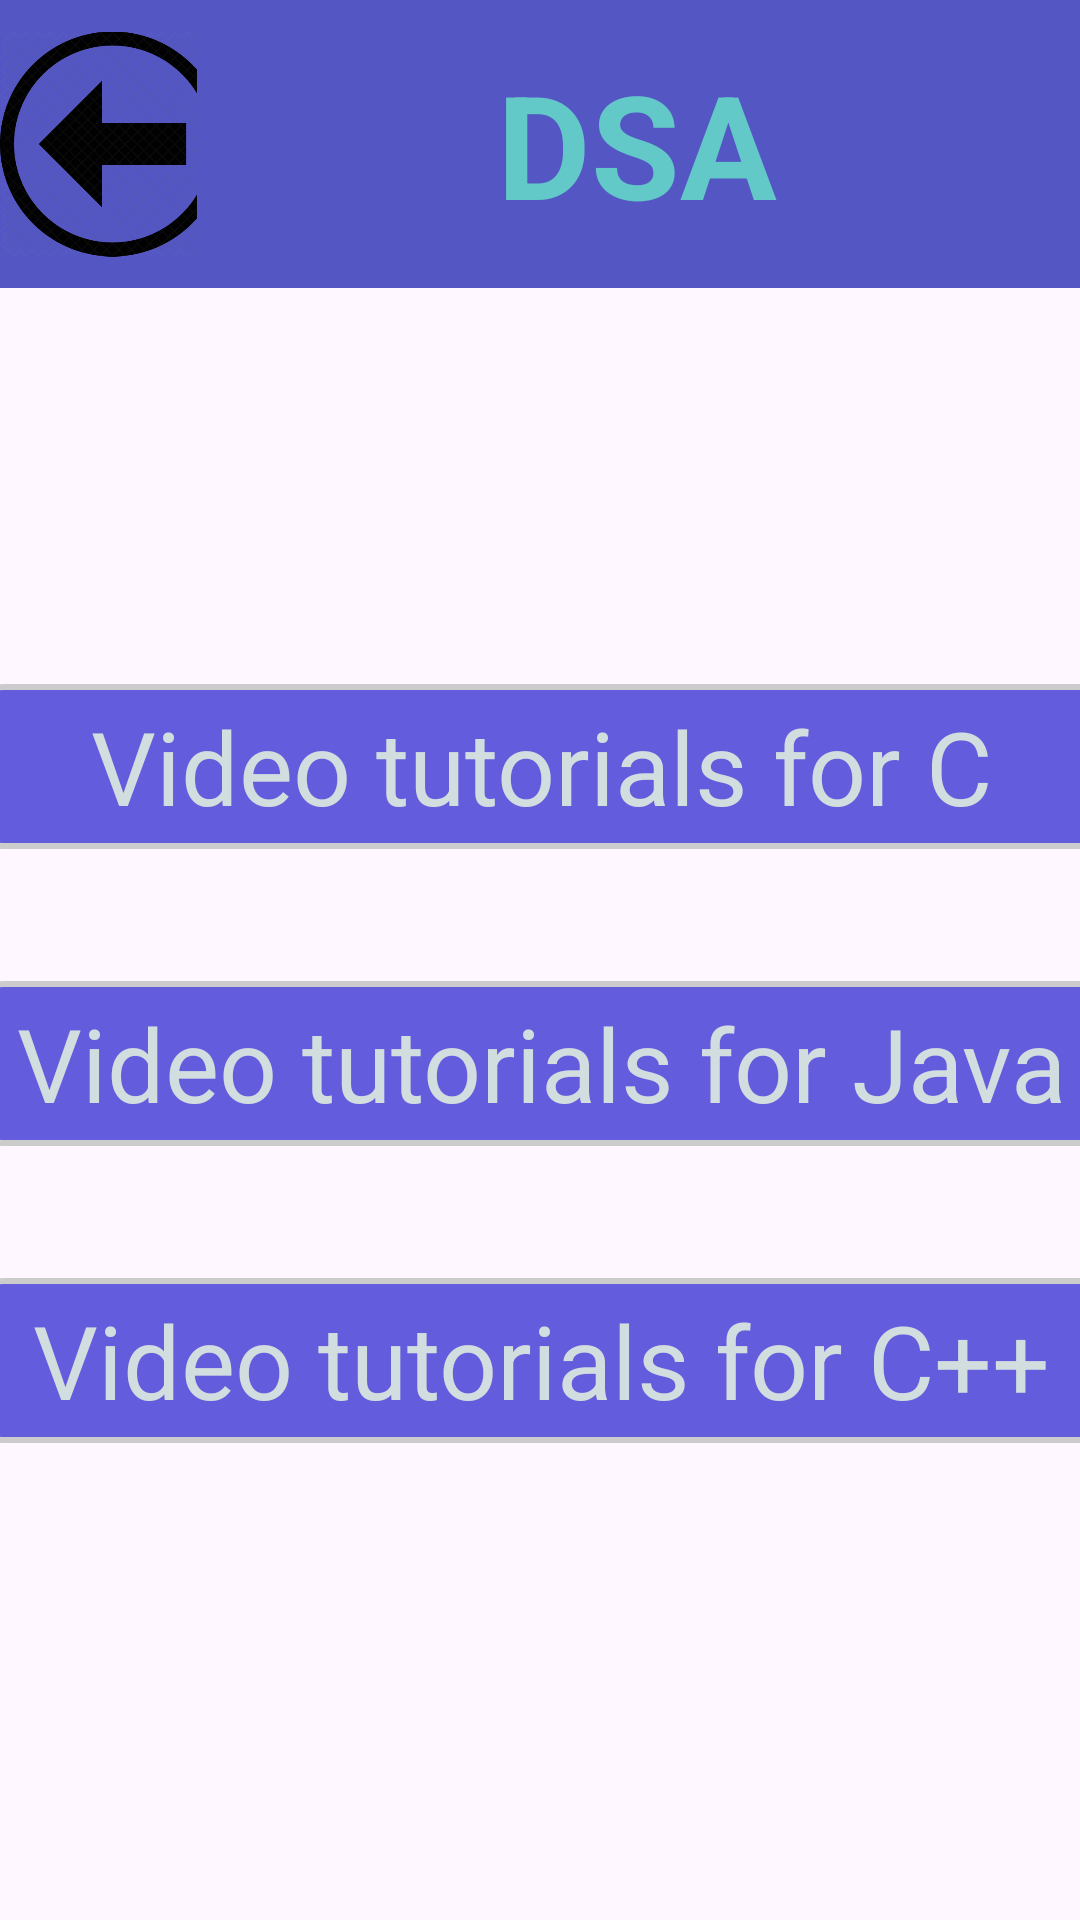

Reconstruct the res/layout file that produces this screen, plus the resources it refers to.
<!-- AndroidManifest.xml: application theme Theme.CodeMe -->
<!-- res/layout/activity_main_activitydsa.xml -->
<?xml version="1.0" encoding="utf-8"?>
<androidx.constraintlayout.widget.ConstraintLayout xmlns:android="http://schemas.android.com/apk/res/android"
    xmlns:app="http://schemas.android.com/apk/res-auto"
    xmlns:tools="http://schemas.android.com/tools"
    android:layout_width="match_parent"
    android:layout_height="match_parent"
    android:background="@drawable/background5"
    tools:context=".MainActivitydsa">


    <ImageView
        android:id="@+id/back1"
        android:layout_width="75dp"
        android:layout_height="96dp"
        android:adjustViewBounds="false"
        android:background="#5457C3"
        app:layout_constraintBottom_toBottomOf="@+id/tech_skill"
        app:layout_constraintStart_toStartOf="parent"
        app:layout_constraintTop_toTopOf="@+id/tech_skill"
        app:srcCompat="@drawable/back_button" />

    <TextView
        android:id="@+id/tech_skill"
        android:layout_width="336dp"
        android:layout_height="96dp"
        android:layout_marginStart="14dp"
        android:background="#5457C3"
        android:gravity="center|left"
        android:paddingLeft="100dp"
        android:text="DSA"
        android:textColor="#63C8C8"
        android:textSize="48sp"
        android:textStyle="bold"
        app:layout_constraintEnd_toEndOf="parent"
        app:layout_constraintHorizontal_bias="0.36"
        app:layout_constraintStart_toEndOf="@+id/back1"
        app:layout_constraintTop_toTopOf="parent" />

    <TextView
        android:id="@+id/video1"
        android:layout_width="380dp"
        android:layout_height="55dp"
        android:background="@drawable/radias"
        android:filterTouchesWhenObscured="false"
        android:gravity="center"
        android:text="Video tutorials for C"
        android:textColor="#D2DDDF"

        android:textSize="34sp"
        app:layout_constraintBottom_toBottomOf="parent"
        app:layout_constraintEnd_toEndOf="parent"
        app:layout_constraintStart_toStartOf="parent"
        app:layout_constraintTop_toBottomOf="@+id/tech_skill"
        app:layout_constraintVertical_bias="0.26999998" />

    <TextView
        android:id="@+id/video2"
        android:layout_width="380dp"
        android:layout_height="55dp"
        android:layout_marginTop="44dp"
        android:background="@drawable/radias"

        android:filterTouchesWhenObscured="false"
        android:gravity="center"
        android:text="Video tutorials for Java"
        android:textColor="#D2DDDF"
        android:textSize="34sp"
        app:layout_constraintEnd_toEndOf="@+id/video1"
        app:layout_constraintStart_toStartOf="@+id/video1"
        app:layout_constraintTop_toBottomOf="@+id/video1" />

    <TextView
        android:id="@+id/notes"
        android:layout_width="380dp"
        android:layout_height="55dp"
        android:layout_marginTop="44dp"
        android:background="@drawable/radias"
        android:filterTouchesWhenObscured="false"
        android:gravity="center"
        android:text="Video tutorials for C++"

        android:textColor="#D2DDDF"
        android:textSize="34sp"
        app:layout_constraintEnd_toEndOf="@+id/video2"
        app:layout_constraintStart_toStartOf="@+id/video2"
        app:layout_constraintTop_toBottomOf="@+id/video2" />


</androidx.constraintlayout.widget.ConstraintLayout>
<!-- resources referenced by this layout -->
<resources>
  <!-- drawable back_button: png bitmap (drawable, 68226 bytes) -->
  <!-- drawable radias (drawable) -->
  <?xml version="1.0" encoding="utf-8"?>
  
  
  <shape
      xmlns:android="http://schemas.android.com/apk/res/android"
      android:shape="rectangle">
  
      <corners android:radius="10dp" />
  
      
      <stroke android:width="2dp" android:color="#ccc" />
  
      
      <solid android:color="#635CDD" />
  
  </shape>
  <style name="Theme.CodeMe" parent="Base.Theme.CodeMe" />
  <style name="Base.Theme.CodeMe" parent="Theme.Material3.DayNight.NoActionBar">
          
          
      </style>
</resources>
